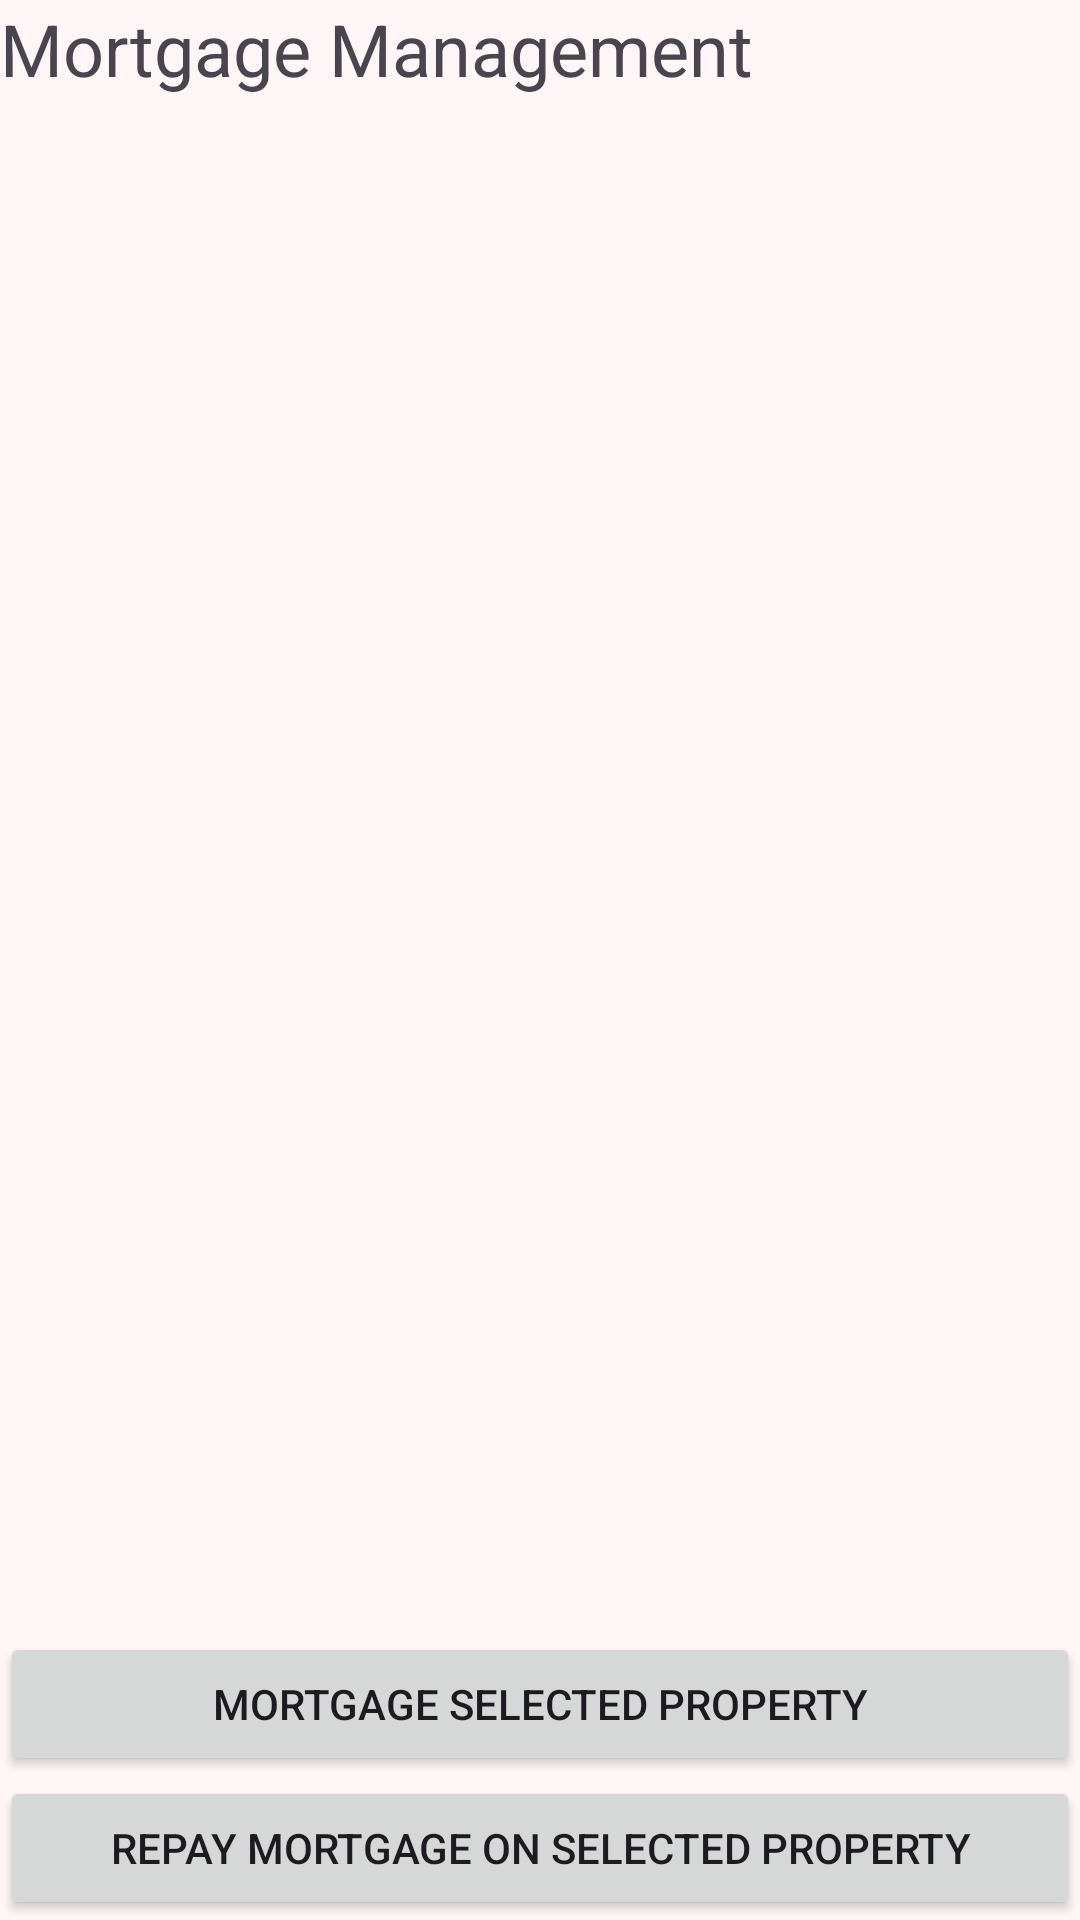

Android layout source for this screen:
<!-- AndroidManifest.xml: application theme Theme.Monopoly_app -->
<!-- res/layout/activity_mortgage.xml -->
<?xml version="1.0" encoding="utf-8"?>
<LinearLayout xmlns:android="http://schemas.android.com/apk/res/android"
    android:layout_width="match_parent"
    android:layout_height="match_parent"
    android:orientation="vertical" >

    <TextView
        android:id="@+id/title"
        android:layout_width="wrap_content"
        android:layout_height="wrap_content"
        android:text="Mortgage Management"
        android:textSize="24sp" />

    <ListView
        android:id="@+id/property_list_view"
        android:layout_width="match_parent"
        android:layout_height="0dp"
        android:layout_weight="1" />

    <Button
        android:id="@+id/mortgage_button"
        android:layout_width="match_parent"
        android:layout_height="wrap_content"
        android:text="Mortgage Selected Property" />

    <Button
        android:id="@+id/unmortgage_button"
        android:layout_width="match_parent"
        android:layout_height="wrap_content"
        android:text="Repay Mortgage on Selected Property" />

</LinearLayout>
<!-- resources referenced by this layout -->
<resources>
  <style name="Theme.Monopoly_app" parent="Base.Theme.Monopoly_app" />
  <style name="Base.Theme.Monopoly_app" parent="Theme.Material3.Light.NoActionBar">
          <item name="colorPrimary">#FF5B5B</item>
          <item name="android:windowBackground">#FFF7F7</item>
      </style>
</resources>
